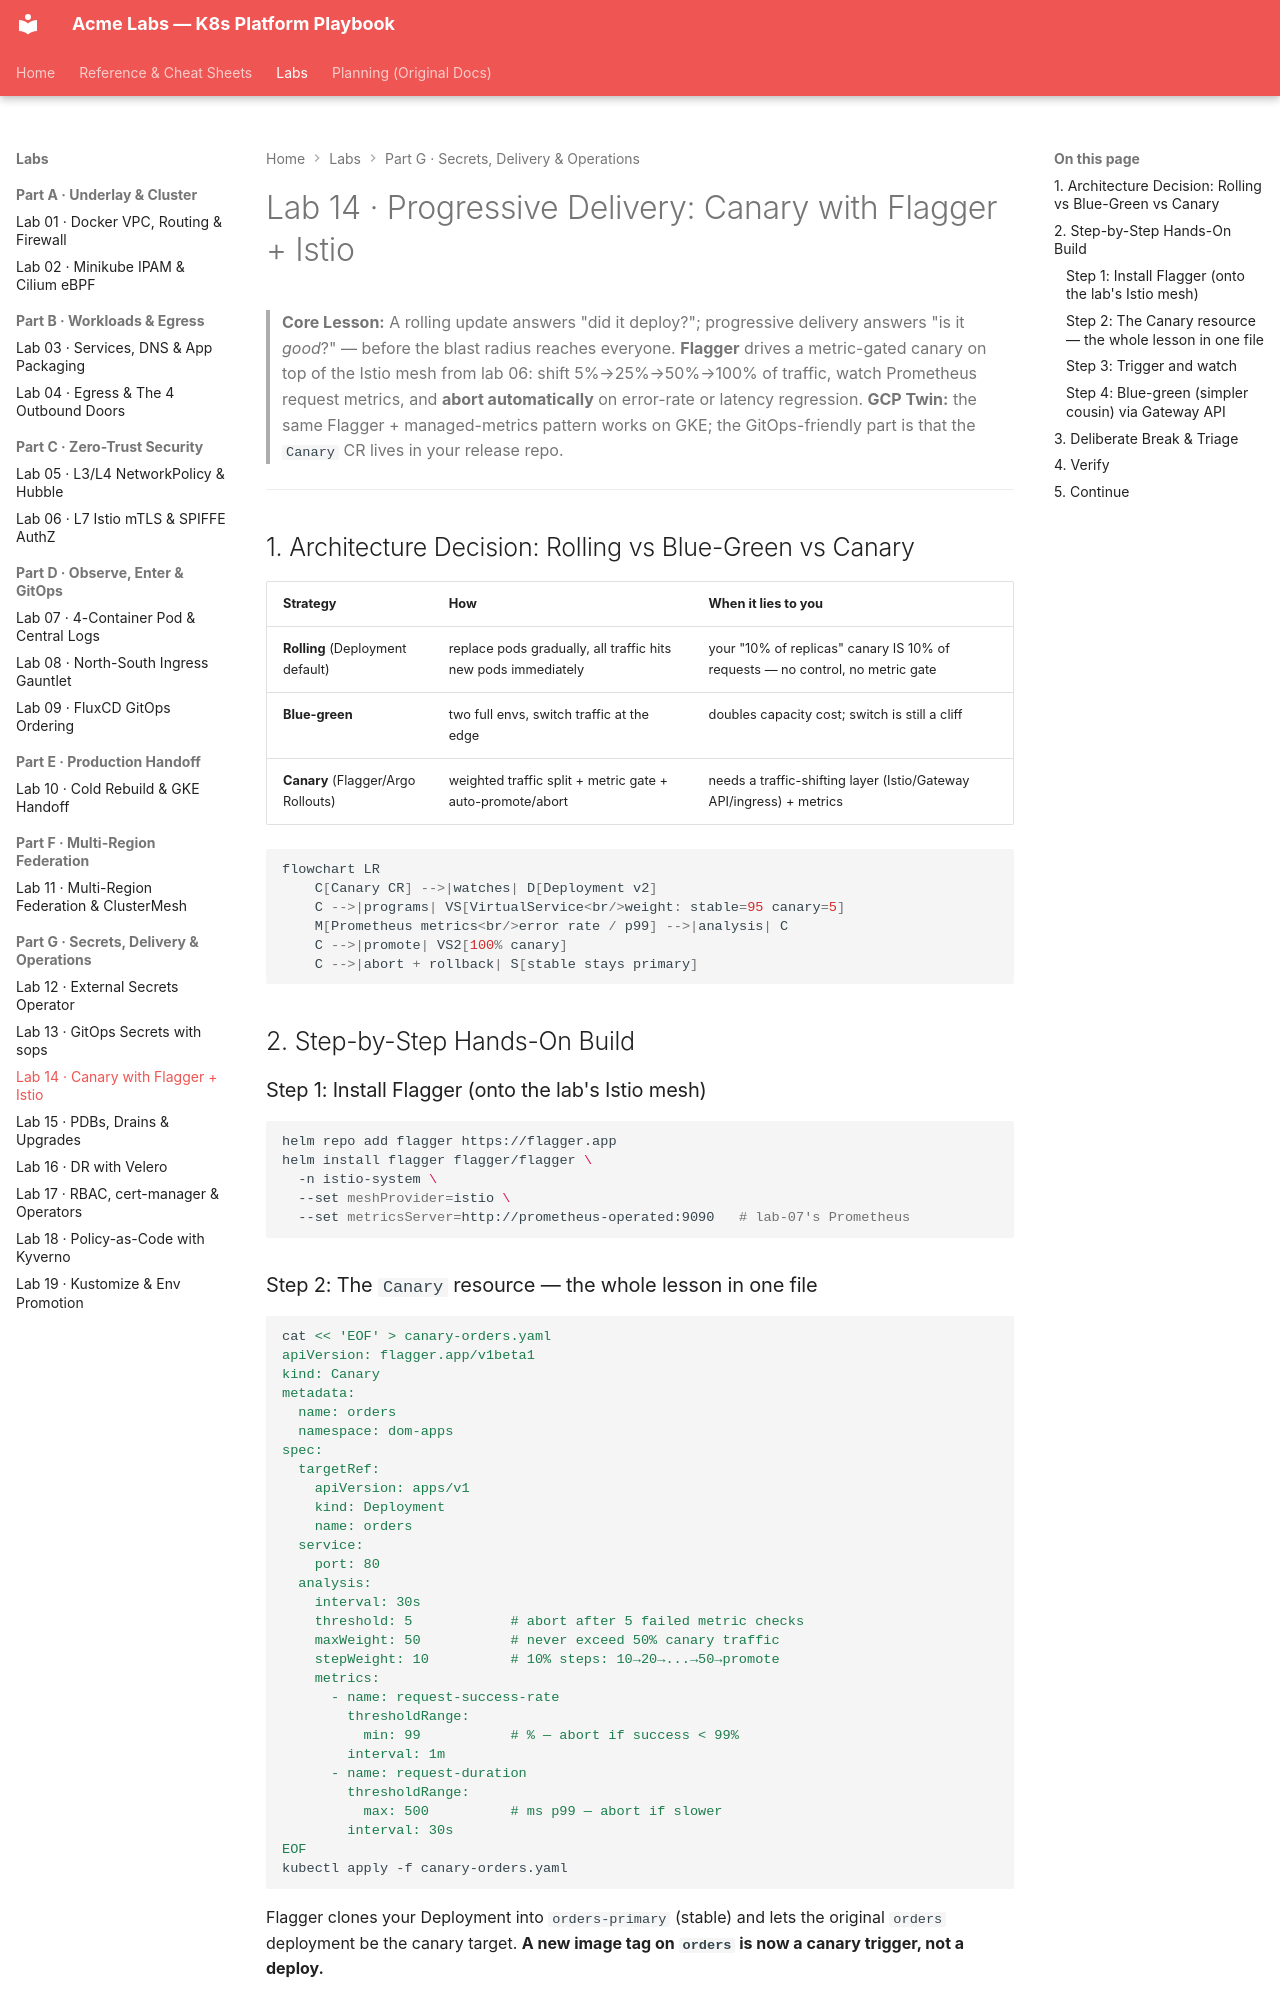

repository: nitinkc/KubernetesConcepts · page: labs/lab-14-progressive-delivery/index.html · generator: mkdocs

# Lab 14 · Progressive Delivery: Canary with Flagger + Istio

> **Core Lesson:** A rolling update answers "did it deploy?"; progressive delivery answers "is it *good*?" — before the blast radius reaches everyone. **Flagger** drives a metric-gated canary on top of the Istio mesh from lab 06: shift 5%→25%→50%→100% of traffic, watch Prometheus request metrics, and **abort automatically** on error-rate or latency regression.
> **GCP Twin:** the same Flagger + managed-metrics pattern works on GKE; the GitOps-friendly part is that the `Canary` CR lives in your release repo.

---

## 1. Architecture Decision: Rolling vs Blue-Green vs Canary

| Strategy | How | When it lies to you |
| --- | --- | --- |
| **Rolling** (Deployment default) | replace pods gradually, all traffic hits new pods immediately | your "10% of replicas" canary IS 10% of requests — no control, no metric gate |
| **Blue-green** | two full envs, switch traffic at the edge | doubles capacity cost; switch is still a cliff |
| **Canary** (Flagger/Argo Rollouts) | weighted traffic split + metric gate + auto-promote/abort | needs a traffic-shifting layer (Istio/Gateway API/ingress) + metrics |

```mermaid
flowchart LR
    C[Canary CR] -->|watches| D[Deployment v2]
    C -->|programs| VS[VirtualService<br/>weight: stable=95 canary=5]
    M[Prometheus metrics<br/>error rate / p99] -->|analysis| C
    C -->|promote| VS2[100% canary]
    C -->|abort + rollback| S[stable stays primary]
```

## 2. Step-by-Step Hands-On Build

### Step 1: Install Flagger (onto the lab's Istio mesh)

```bash
helm repo add flagger https://flagger.app
helm install flagger flagger/flagger \
  -n istio-system \
  --set meshProvider=istio \
  --set metricsServer=http://prometheus-operated:9090   # lab-07's Prometheus
```

### Step 2: The `Canary` resource — the whole lesson in one file

```bash
cat << 'EOF' > canary-orders.yaml
apiVersion: flagger.app/v1beta1
kind: Canary
metadata:
  name: orders
  namespace: dom-apps
spec:
  targetRef:
    apiVersion: apps/v1
    kind: Deployment
    name: orders
  service:
    port: 80
  analysis:
    interval: 30s
    threshold: 5            # abort after 5 failed metric checks
    maxWeight: 50           # never exceed 50% canary traffic
    stepWeight: 10          # 10% steps: 10→20→...→50→promote
    metrics:
      - name: request-success-rate
        thresholdRange:
          min: 99           # % — abort if success < 99%
        interval: 1m
      - name: request-duration
        thresholdRange:
          max: 500          # ms p99 — abort if slower
        interval: 30s
EOF
kubectl apply -f canary-orders.yaml
```

Flagger clones your Deployment into `orders-primary` (stable) and lets the
original `orders` deployment be the canary target. **A new image tag on
`orders` is now a canary trigger, not a deploy.**
